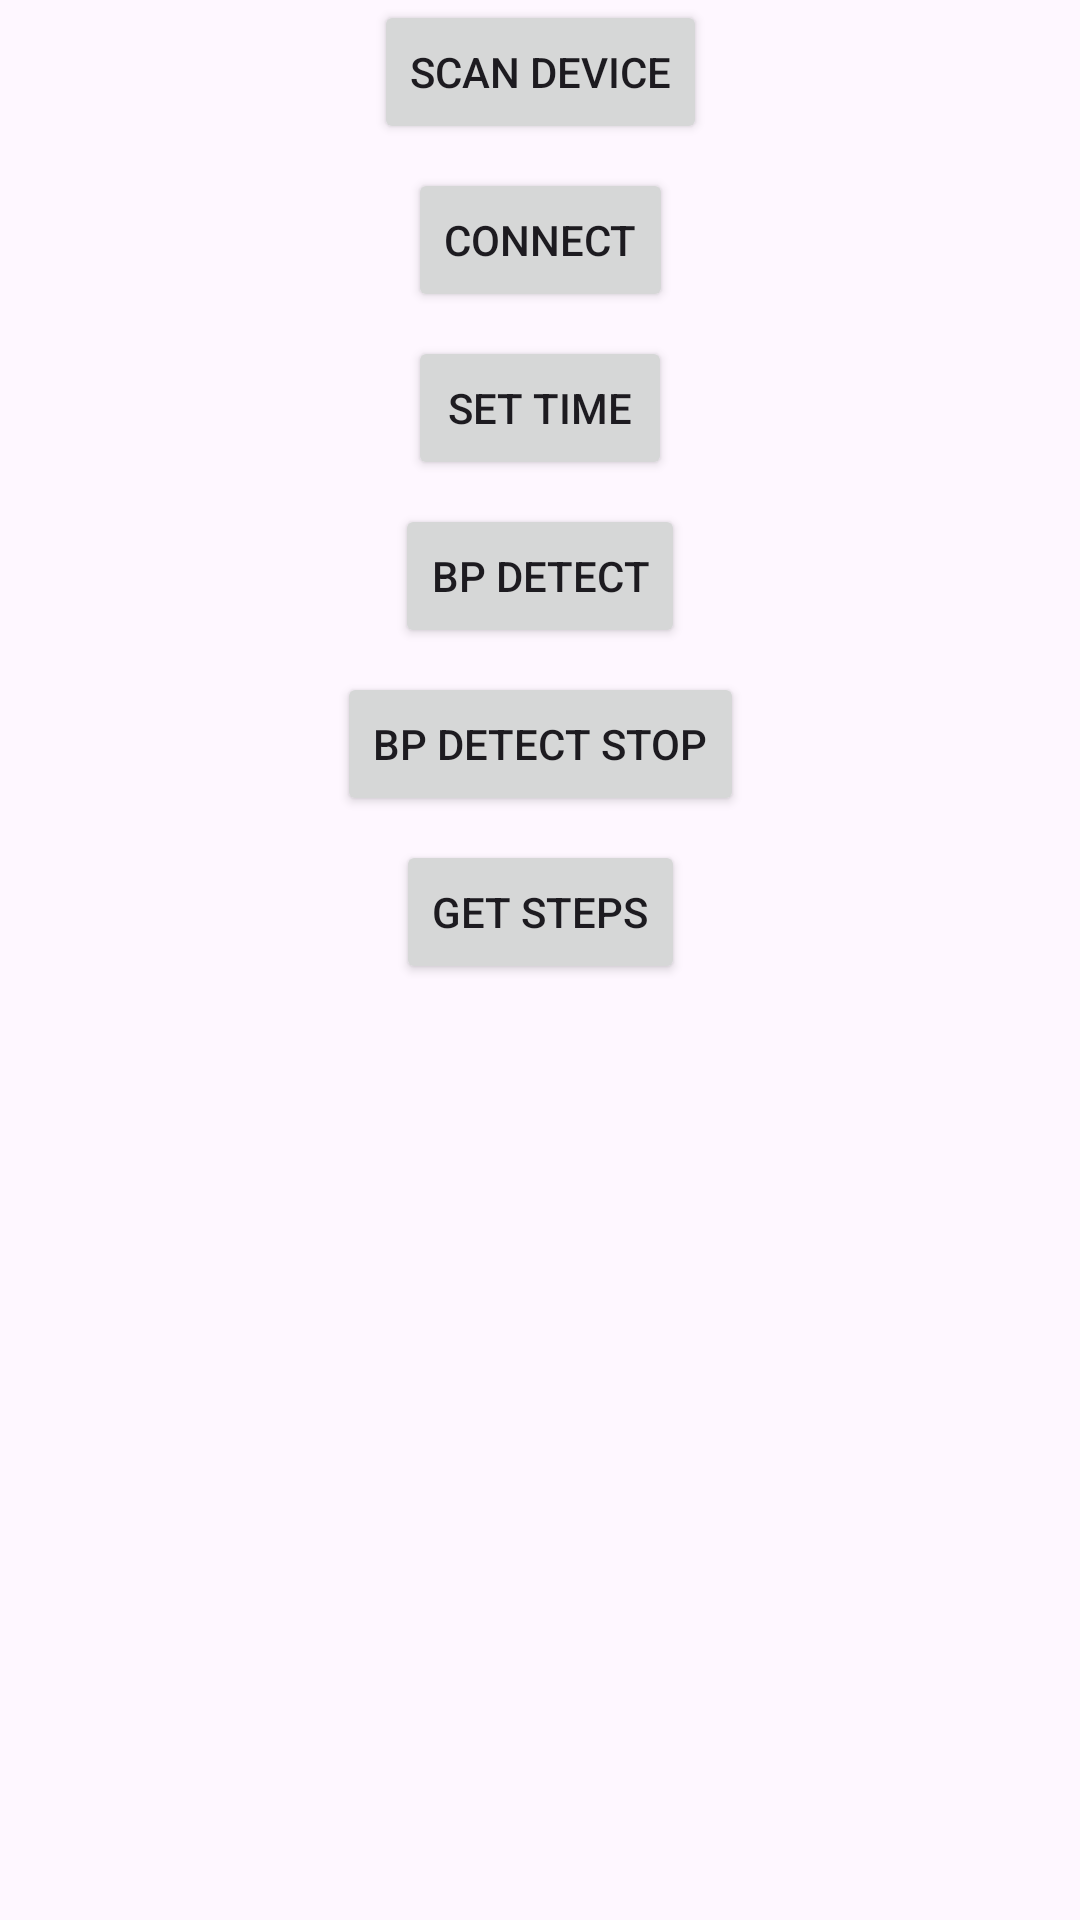

Android layout source for this screen:
<!-- AndroidManifest.xml: application theme Theme.Bluetooth_Check -->
<!-- res/layout/content_main.xml -->
<?xml version="1.0" encoding="utf-8"?>
<androidx.constraintlayout.widget.ConstraintLayout xmlns:android="http://schemas.android.com/apk/res/android"
    xmlns:app="http://schemas.android.com/apk/res-auto"
    xmlns:tools="http://schemas.android.com/tools"
    android:layout_width="match_parent"
    android:layout_height="match_parent"
    app:layout_behavior="@string/appbar_scrolling_view_behavior"
    tools:context="com.timaimee.bluetooth_check.MainActivity"
    tools:showIn="@layout/activity_main">

    <TextView
        android:id="@+id/InfoView"
        android:layout_width="wrap_content"
        android:layout_height="wrap_content"
        android:text=""
        app:layout_constraintBottom_toBottomOf="parent"
        app:layout_constraintLeft_toLeftOf="parent"
        app:layout_constraintRight_toRightOf="parent"
        app:layout_constraintTop_toTopOf="parent"
        app:layout_constraintHorizontal_bias="0.123"
        app:layout_constraintVertical_bias="0.888" />

    <Button
        android:id="@+id/ScanBtn"
        android:layout_width="wrap_content"
        android:layout_height="wrap_content"
        android:onClick="onScanClick"
        android:text="Scan Device"
        app:layout_constraintTop_toTopOf="parent"
        app:layout_constraintStart_toStartOf="parent"
        app:layout_constraintEnd_toEndOf="parent" />

    <Button
        android:id="@+id/ConnDevice"
        android:layout_width="wrap_content"
        android:layout_height="wrap_content"
        android:layout_marginTop="8dp"
        android:onClick="onConnectDeviceClick"
        android:text="Connect"
        app:layout_constraintTop_toBottomOf="@+id/ScanBtn"
        app:layout_constraintStart_toStartOf="parent"
        app:layout_constraintEnd_toEndOf="parent" />

    <Button
        android:id="@+id/TimeBtn"
        android:layout_width="wrap_content"
        android:layout_height="wrap_content"
        android:text="Set Time"
        android:onClick="onSetTimeClick"
        android:layout_marginTop="8dp"
        app:layout_constraintTop_toBottomOf="@+id/ConnDevice"
        app:layout_constraintStart_toStartOf="parent"
        app:layout_constraintEnd_toEndOf="parent" />

    <Button
        android:id="@+id/BPDetectBtn"
        android:layout_width="wrap_content"
        android:layout_height="wrap_content"
        android:text="BP detect"
        android:onClick="onDetectClick"
        android:layout_marginTop="8dp"
        app:layout_constraintTop_toBottomOf="@+id/TimeBtn"
        app:layout_constraintStart_toStartOf="parent"
        app:layout_constraintEnd_toEndOf="parent" />

    <Button
        android:id="@+id/BPDetectStopBtn"
        android:layout_width="wrap_content"
        android:layout_height="wrap_content"
        android:text="BP detect stop"
        android:onClick="onDetectStopClick"
        android:layout_marginTop="8dp"
        app:layout_constraintTop_toBottomOf="@+id/BPDetectBtn"
        app:layout_constraintStart_toStartOf="parent"
        app:layout_constraintEnd_toEndOf="parent" />

    <Button
        android:id="@+id/WalkBtn"
        android:layout_width="wrap_content"
        android:layout_height="wrap_content"
        android:text="Get Steps"
        android:onClick="onWalkClick"
        android:layout_marginTop="8dp"
        app:layout_constraintTop_toBottomOf="@+id/BPDetectStopBtn"
        app:layout_constraintStart_toStartOf="parent"
        app:layout_constraintEnd_toEndOf="parent" />

</androidx.constraintlayout.widget.ConstraintLayout>



    
<!-- res/layout/activity_main.xml (included above) -->
<?xml version="1.0" encoding="utf-8"?>
<androidx.coordinatorlayout.widget.CoordinatorLayout xmlns:android="http://schemas.android.com/apk/res/android"
    xmlns:app="http://schemas.android.com/apk/res-auto"
    xmlns:tools="http://schemas.android.com/tools"
    android:layout_width="match_parent"
    android:layout_height="match_parent"
    tools:context="com.timaimee.bluetooth_check.MainActivity">

    <com.google.android.material.appbar.AppBarLayout
        android:layout_width="match_parent"
        android:layout_height="wrap_content"
        android:theme="@style/AppTheme.AppBarOverlay">

        <androidx.appcompat.widget.Toolbar
            android:id="@+id/toolbar"
            android:layout_width="match_parent"
            android:layout_height="?attr/actionBarSize"
            android:background="?attr/colorPrimary"
            app:popupTheme="@style/AppTheme.PopupOverlay" />

    </com.google.android.material.appbar.AppBarLayout>

    <include
        android:id="@+id/include"
        layout="@layout/content_main" />

</androidx.coordinatorlayout.widget.CoordinatorLayout>


    
<!-- resources referenced by this layout -->
<resources>
  <style name="Theme.Bluetooth_Check" parent="Base.Theme.Bluetooth_Check" />
  <style name="Base.Theme.Bluetooth_Check" parent="Theme.Material3.DayNight.NoActionBar">
          
          
      </style>
</resources>
